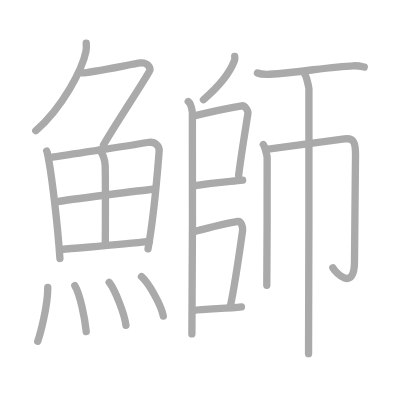
t = 0.00 s
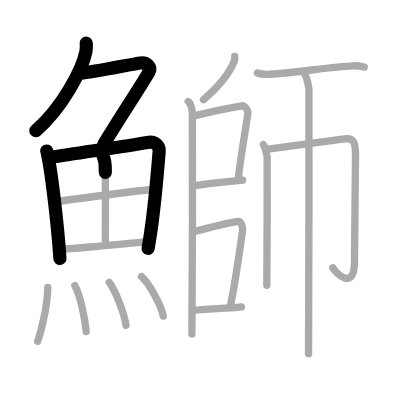
t = 4.25 s
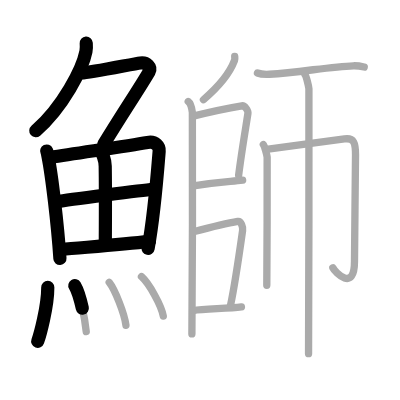
t = 8.50 s
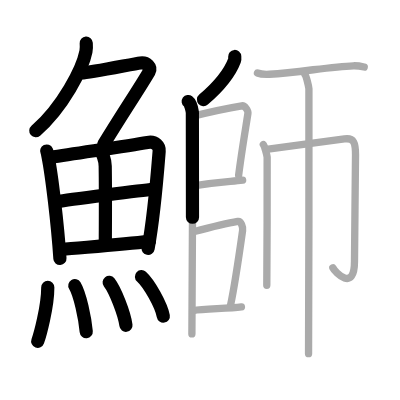
t = 12.50 s
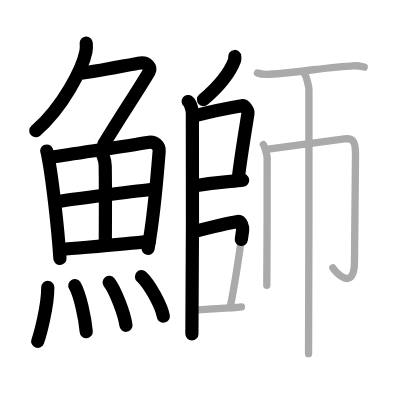
t = 15.50 s
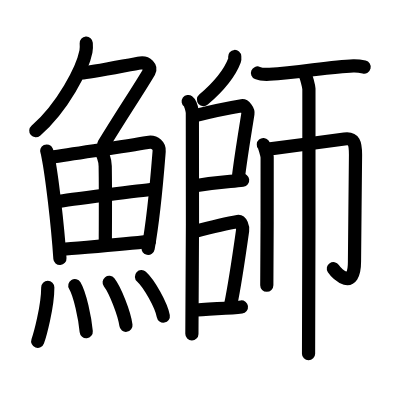
t = 21.00 s

The animated SVG that drew these frames (rendered in a browser with its animation timeline set to each time). Animation: 21 SMIL elements (animate=21); one cycle of 21.00 s.

<?xml version="1.0" standalone="no"?>
<!DOCTYPE svg PUBLIC "-//W3C//DTD SVG 1.1//EN"   "http://www.w3.org/Graphics/SVG/1.1/DTD/svg11.dtd">
<svg width="400px" height="400px"  version="1.1" xmlns="http://www.w3.org/2000/svg">
  <defs>
    <marker id="Triangle" viewBox="0 0 10 10" refX="0" refY="5" markerUnits="strokeWidth" markerWidth="3" style="stroke-opacity:0%;fill:#aaaaaa;" markerHeight="2" orient="auto">
      <path d="M 0 0 L 10 5 L 0 10 z" />
    </marker>
    
    <marker id="Arrow" viewBox="0 0 10 10" refX="5" refY="5" markerUnits="strokeWidth" markerWidth="1.8" style="stroke-opacity:0%;fill:#770000;" markerHeight="2" orient="auto">
      <path d="M 0 4 L 6 4 L 4 1 L 10 5 L 4 9 L 6 6 L 0 6 z" />
        <circle cx="5" cy="5" r="5" />
      </marker>
    
    <marker id="TriangleRed" viewBox="0 0 10 10" refX="0" refY="5" markerUnits="strokeWidth" markerWidth="3" style="stroke-opacity:0%;fill:#CC0000;" markerHeight="2" orient="auto">
      <path d="M 0 0 L 10 5 L 0 10 z" />
    </marker>
    
    <marker id="ArrowRed" viewBox="0 0 10 10" refX="5" refY="5" markerUnits="strokeWidth" markerWidth="1.8" style="stroke-opacity:0%;fill:#CC0000;" markerHeight="2" orient="auto">
      <path d="M 0 4 L 6 4 L 4 1 L 10 5 L 4 9 L 6 6 L 0 6 z" />
        <circle cx="5" cy="5" r="5" />
      </marker>
    
  </defs>
  
  <path style="fill:#ffffff; fill-opacity:100%; fill-rule:evenodd; stroke-width:0;" d="M 0 0 L 400px 0 L 400px 400px L 0 400px L 0 0" />

  <g transform="scale(3.6697247706422 3.6697247706422)">
<path style="fill:none; fill-opacity:0%; fill-rule:evenodd; stroke:#aaaaaa; stroke-opacity:100%; stroke-width: 1.5pt; stroke-linejoin:round; stroke-linecap:round;" d="M23.5 11.75c0.04 0.56 0.08 1.45-0.08 2.26c-0.94 4.76-6.31 15.21-13.68 21.61"></path>
<path style="fill:none; fill-opacity:0%; fill-rule:evenodd; stroke:#aaaaaa; stroke-opacity:100%; stroke-width: 1.5pt; stroke-linejoin:round; stroke-linecap:round;" d="M22.39 19.88c1.93 0 13.82-2.44 15.85-2.73c1.74-0.25 3.13 1.17 2.41 2.4c-3.05 5.19-7.48 11.66-12.45 19.9"></path>
<path style="fill:none; fill-opacity:0%; fill-rule:evenodd; stroke:#aaaaaa; stroke-opacity:100%; stroke-width: 1.5pt; stroke-linejoin:round; stroke-linecap:round;" d="M12.72 41.15c0.23 0.49 0.23 0.83 0.36 1.44c1.02 5.07 2.61 18.39 3.25 27.84"></path>
<path style="fill:none; fill-opacity:0%; fill-rule:evenodd; stroke:#aaaaaa; stroke-opacity:100%; stroke-width: 1.5pt; stroke-linejoin:round; stroke-linecap:round;" d="M13.78 42.91c7.92-1.28 20.51-3.02 26.42-4.08c2.17-0.39 3.29 1 3.17 2.39c-0.41 5.11-1.29 17.01-3.03 26.58"></path>
<path style="fill:none; fill-opacity:0%; fill-rule:evenodd; stroke:#aaaaaa; stroke-opacity:100%; stroke-width: 1.5pt; stroke-linejoin:round; stroke-linecap:round;" d="M27.06 40.94c0.9 0.64 1.58 2.69 1.61 4.33c0.12 7.22 0.03 17.45 0.03 21.03"></path>
<path style="fill:none; fill-opacity:0%; fill-rule:evenodd; stroke:#aaaaaa; stroke-opacity:100%; stroke-width: 1.5pt; stroke-linejoin:round; stroke-linecap:round;" d="M15.76 54.93c2.58-0.5 23.76-3.15 25.89-3.36"></path>
<path style="fill:none; fill-opacity:0%; fill-rule:evenodd; stroke:#aaaaaa; stroke-opacity:100%; stroke-width: 1.5pt; stroke-linejoin:round; stroke-linecap:round;" d="M16.73 67.99c5.71-0.54 16.11-1.31 23.99-2.2"></path>
<path style="fill:none; fill-opacity:0%; fill-rule:evenodd; stroke:#aaaaaa; stroke-opacity:100%; stroke-width: 1.5pt; stroke-linejoin:round; stroke-linecap:round;" d="M13.02 78.32c0 5.32-2.18 13.16-2.74 14.68"></path>
<path style="fill:none; fill-opacity:0%; fill-rule:evenodd; stroke:#aaaaaa; stroke-opacity:100%; stroke-width: 1.5pt; stroke-linejoin:round; stroke-linecap:round;" d="M20.39 77.83c1.42 2.36 2.76 8.87 3.11 12.54"></path>
<path style="fill:none; fill-opacity:0%; fill-rule:evenodd; stroke:#aaaaaa; stroke-opacity:100%; stroke-width: 1.5pt; stroke-linejoin:round; stroke-linecap:round;" d="M29.75 76.94c1.61 2.07 4.16 8.5 4.57 11.71"></path>
<path style="fill:none; fill-opacity:0%; fill-rule:evenodd; stroke:#aaaaaa; stroke-opacity:100%; stroke-width: 1.5pt; stroke-linejoin:round; stroke-linecap:round;" d="M38.55 75.37c2.1 1.9 5.42 7.82 5.95 10.78"></path>
<path style="fill:none; fill-opacity:0%; fill-rule:evenodd; stroke:#aaaaaa; stroke-opacity:100%; stroke-width: 1.5pt; stroke-linejoin:round; stroke-linecap:round;" d="M63.96 15.39c0.02 0.27 0.09 0.71-0.05 1.07c-1.32 3.5-4.05 6.93-8.47 10.7"></path>
<path style="fill:none; fill-opacity:0%; fill-rule:evenodd; stroke:#aaaaaa; stroke-opacity:100%; stroke-width: 1.5pt; stroke-linejoin:round; stroke-linecap:round;" d="M51.29 27.66c0.63 0.46 1.01 2.06 1.13 2.97c0.13 0.91 0 54.66-0.13 60.37"></path>
<path style="fill:none; fill-opacity:0%; fill-rule:evenodd; stroke:#aaaaaa; stroke-opacity:100%; stroke-width: 1.5pt; stroke-linejoin:round; stroke-linecap:round;" d="M52.65 31.63c4.23-1.06 11.07-2.45 13.25-2.81c0.8-0.13 1.78 1.32 1.66 2.09c-0.47 3.18-1.72 10.39-2.53 16.84"></path>
<path style="fill:none; fill-opacity:0%; fill-rule:evenodd; stroke:#aaaaaa; stroke-opacity:100%; stroke-width: 1.5pt; stroke-linejoin:round; stroke-linecap:round;" d="M52.74 50.66c6.9-1.11 10.13-1.15 13.38-1.56"></path>
<path style="fill:none; fill-opacity:0%; fill-rule:evenodd; stroke:#aaaaaa; stroke-opacity:100%; stroke-width: 1.5pt; stroke-linejoin:round; stroke-linecap:round;" d="M52.7 63.15c4.78-1.25 9.63-2.4 12.1-2.82c0.9-0.15 1.44 1.56 1.31 2.47c-0.53 3.76-2.14 14.96-3.29 20.38"></path>
<path style="fill:none; fill-opacity:0%; fill-rule:evenodd; stroke:#aaaaaa; stroke-opacity:100%; stroke-width: 1.5pt; stroke-linejoin:round; stroke-linecap:round;" d="M52.66 84.62c2.9-0.48 9.46-0.5 13.13-0.98"></path>
<path style="fill:none; fill-opacity:0%; fill-rule:evenodd; stroke:#aaaaaa; stroke-opacity:100%; stroke-width: 1.5pt; stroke-linejoin:round; stroke-linecap:round;" d="M70.16 19.89c0.84 0.35 2.39 0.39 3.24 0.35c8.2-0.43 16.36-2.12 22.89-2.31c1.41-0.04 2.25 0.17 2.96 0.34"></path>
<path style="fill:none; fill-opacity:0%; fill-rule:evenodd; stroke:#aaaaaa; stroke-opacity:100%; stroke-width: 1.5pt; stroke-linejoin:round; stroke-linecap:round;" d="M71.76 39.41c0.31 0.36 0.97 2.71 1.04 3.43c0.06 0.72-0.04 30.37-0.1 34.89"></path>
<path style="fill:none; fill-opacity:0%; fill-rule:evenodd; stroke:#aaaaaa; stroke-opacity:100%; stroke-width: 1.5pt; stroke-linejoin:round; stroke-linecap:round;" d="M72.58 40.7c1.96-0.25 19.82-2.63 21.28-2.83c2.64-0.37 3.02 1.13 3.02 4.33c0 8.31-0.28 20.29-0.28 28.98c0 8.57-5.25 3.06-5.9 1.79"></path>
<path style="fill:none; fill-opacity:0%; fill-rule:evenodd; stroke:#aaaaaa; stroke-opacity:100%; stroke-width: 1.5pt; stroke-linejoin:round; stroke-linecap:round;" d="M83.13 20.38c0.32 0.4 0.98 3.01 1.05 3.82s-0.04 67.16-0.1 72.18"></path>

<path style="fill:none; fill-opacity:0%; fill-rule:evenodd; stroke:#000000; stroke-opacity:100%; stroke-width: 2.7pt; stroke-linejoin:round; stroke-linecap:round;" d="M23.5 11.75c0.04 0.56 0.08 1.45-0.08 2.26c-0.94 4.76-6.31 15.21-13.68 21.61" pathLength="100" stroke-dashoffset="100" stroke-dasharray="100 105"><animate id="dashAnim1" attributeName="stroke-dashoffset" from="100" to="0" dur="1s" calcMode="linear" fill="freeze"/></path>
<path style="fill:none; fill-opacity:0%; fill-rule:evenodd; stroke:#000000; stroke-opacity:100%; stroke-width: 2.7pt; stroke-linejoin:round; stroke-linecap:round;" d="M22.39 19.88c1.93 0 13.82-2.44 15.85-2.73c1.74-0.25 3.13 1.17 2.41 2.4c-3.05 5.19-7.48 11.66-12.45 19.9" pathLength="100" stroke-dashoffset="100" stroke-dasharray="100 105"><animate id="dashAnim2" attributeName="stroke-dashoffset" from="100" to="0" dur="1s" calcMode="linear" begin="dashAnim1.end" fill="freeze"/></path>
<path style="fill:none; fill-opacity:0%; fill-rule:evenodd; stroke:#000000; stroke-opacity:100%; stroke-width: 2.7pt; stroke-linejoin:round; stroke-linecap:round;" d="M12.72 41.15c0.23 0.49 0.23 0.83 0.36 1.44c1.02 5.07 2.61 18.39 3.25 27.84" pathLength="100" stroke-dashoffset="100" stroke-dasharray="100 105"><animate id="dashAnim3" attributeName="stroke-dashoffset" from="100" to="0" dur="1s" calcMode="linear" begin="dashAnim2.end" fill="freeze"/></path>
<path style="fill:none; fill-opacity:0%; fill-rule:evenodd; stroke:#000000; stroke-opacity:100%; stroke-width: 2.7pt; stroke-linejoin:round; stroke-linecap:round;" d="M13.78 42.91c7.92-1.28 20.51-3.02 26.42-4.08c2.17-0.39 3.29 1 3.17 2.39c-0.41 5.11-1.29 17.01-3.03 26.58" pathLength="100" stroke-dashoffset="100" stroke-dasharray="100 105"><animate id="dashAnim4" attributeName="stroke-dashoffset" from="100" to="0" dur="1s" calcMode="linear" begin="dashAnim3.end" fill="freeze"/></path>
<path style="fill:none; fill-opacity:0%; fill-rule:evenodd; stroke:#000000; stroke-opacity:100%; stroke-width: 2.7pt; stroke-linejoin:round; stroke-linecap:round;" d="M27.06 40.94c0.9 0.64 1.58 2.69 1.61 4.33c0.12 7.22 0.03 17.45 0.03 21.03" pathLength="100" stroke-dashoffset="100" stroke-dasharray="100 105"><animate id="dashAnim5" attributeName="stroke-dashoffset" from="100" to="0" dur="1s" calcMode="linear" begin="dashAnim4.end" fill="freeze"/></path>
<path style="fill:none; fill-opacity:0%; fill-rule:evenodd; stroke:#000000; stroke-opacity:100%; stroke-width: 2.7pt; stroke-linejoin:round; stroke-linecap:round;" d="M15.76 54.93c2.58-0.5 23.76-3.15 25.89-3.36" pathLength="100" stroke-dashoffset="100" stroke-dasharray="100 105"><animate id="dashAnim6" attributeName="stroke-dashoffset" from="100" to="0" dur="1s" calcMode="linear" begin="dashAnim5.end" fill="freeze"/></path>
<path style="fill:none; fill-opacity:0%; fill-rule:evenodd; stroke:#000000; stroke-opacity:100%; stroke-width: 2.7pt; stroke-linejoin:round; stroke-linecap:round;" d="M16.73 67.99c5.71-0.54 16.11-1.31 23.99-2.2" pathLength="100" stroke-dashoffset="100" stroke-dasharray="100 105"><animate id="dashAnim7" attributeName="stroke-dashoffset" from="100" to="0" dur="1s" calcMode="linear" begin="dashAnim6.end" fill="freeze"/></path>
<path style="fill:none; fill-opacity:0%; fill-rule:evenodd; stroke:#000000; stroke-opacity:100%; stroke-width: 2.7pt; stroke-linejoin:round; stroke-linecap:round;" d="M13.02 78.32c0 5.32-2.18 13.16-2.74 14.68" pathLength="100" stroke-dashoffset="100" stroke-dasharray="100 105"><animate id="dashAnim8" attributeName="stroke-dashoffset" from="100" to="0" dur="1s" calcMode="linear" begin="dashAnim7.end" fill="freeze"/></path>
<path style="fill:none; fill-opacity:0%; fill-rule:evenodd; stroke:#000000; stroke-opacity:100%; stroke-width: 2.7pt; stroke-linejoin:round; stroke-linecap:round;" d="M20.39 77.83c1.42 2.36 2.76 8.87 3.11 12.54" pathLength="100" stroke-dashoffset="100" stroke-dasharray="100 105"><animate id="dashAnim9" attributeName="stroke-dashoffset" from="100" to="0" dur="1s" calcMode="linear" begin="dashAnim8.end" fill="freeze"/></path>
<path style="fill:none; fill-opacity:0%; fill-rule:evenodd; stroke:#000000; stroke-opacity:100%; stroke-width: 2.7pt; stroke-linejoin:round; stroke-linecap:round;" d="M29.75 76.94c1.61 2.07 4.16 8.5 4.57 11.71" pathLength="100" stroke-dashoffset="100" stroke-dasharray="100 105"><animate id="dashAnim10" attributeName="stroke-dashoffset" from="100" to="0" dur="1s" calcMode="linear" begin="dashAnim9.end" fill="freeze"/></path>
<path style="fill:none; fill-opacity:0%; fill-rule:evenodd; stroke:#000000; stroke-opacity:100%; stroke-width: 2.7pt; stroke-linejoin:round; stroke-linecap:round;" d="M38.55 75.37c2.1 1.9 5.42 7.82 5.95 10.78" pathLength="100" stroke-dashoffset="100" stroke-dasharray="100 105"><animate id="dashAnim11" attributeName="stroke-dashoffset" from="100" to="0" dur="1s" calcMode="linear" begin="dashAnim10.end" fill="freeze"/></path>
<path style="fill:none; fill-opacity:0%; fill-rule:evenodd; stroke:#000000; stroke-opacity:100%; stroke-width: 2.7pt; stroke-linejoin:round; stroke-linecap:round;" d="M63.96 15.39c0.02 0.27 0.09 0.71-0.05 1.07c-1.32 3.5-4.05 6.93-8.47 10.7" pathLength="100" stroke-dashoffset="100" stroke-dasharray="100 105"><animate id="dashAnim12" attributeName="stroke-dashoffset" from="100" to="0" dur="1s" calcMode="linear" begin="dashAnim11.end" fill="freeze"/></path>
<path style="fill:none; fill-opacity:0%; fill-rule:evenodd; stroke:#000000; stroke-opacity:100%; stroke-width: 2.7pt; stroke-linejoin:round; stroke-linecap:round;" d="M51.29 27.66c0.63 0.46 1.01 2.06 1.13 2.97c0.13 0.91 0 54.66-0.13 60.37" pathLength="100" stroke-dashoffset="100" stroke-dasharray="100 105"><animate id="dashAnim13" attributeName="stroke-dashoffset" from="100" to="0" dur="1s" calcMode="linear" begin="dashAnim12.end" fill="freeze"/></path>
<path style="fill:none; fill-opacity:0%; fill-rule:evenodd; stroke:#000000; stroke-opacity:100%; stroke-width: 2.7pt; stroke-linejoin:round; stroke-linecap:round;" d="M52.65 31.63c4.23-1.06 11.07-2.45 13.25-2.81c0.8-0.13 1.78 1.32 1.66 2.09c-0.47 3.18-1.72 10.39-2.53 16.84" pathLength="100" stroke-dashoffset="100" stroke-dasharray="100 105"><animate id="dashAnim14" attributeName="stroke-dashoffset" from="100" to="0" dur="1s" calcMode="linear" begin="dashAnim13.end" fill="freeze"/></path>
<path style="fill:none; fill-opacity:0%; fill-rule:evenodd; stroke:#000000; stroke-opacity:100%; stroke-width: 2.7pt; stroke-linejoin:round; stroke-linecap:round;" d="M52.74 50.66c6.9-1.11 10.13-1.15 13.38-1.56" pathLength="100" stroke-dashoffset="100" stroke-dasharray="100 105"><animate id="dashAnim15" attributeName="stroke-dashoffset" from="100" to="0" dur="1s" calcMode="linear" begin="dashAnim14.end" fill="freeze"/></path>
<path style="fill:none; fill-opacity:0%; fill-rule:evenodd; stroke:#000000; stroke-opacity:100%; stroke-width: 2.7pt; stroke-linejoin:round; stroke-linecap:round;" d="M52.7 63.15c4.78-1.25 9.63-2.4 12.1-2.82c0.9-0.15 1.44 1.56 1.31 2.47c-0.53 3.76-2.14 14.96-3.29 20.38" pathLength="100" stroke-dashoffset="100" stroke-dasharray="100 105"><animate id="dashAnim16" attributeName="stroke-dashoffset" from="100" to="0" dur="1s" calcMode="linear" begin="dashAnim15.end" fill="freeze"/></path>
<path style="fill:none; fill-opacity:0%; fill-rule:evenodd; stroke:#000000; stroke-opacity:100%; stroke-width: 2.7pt; stroke-linejoin:round; stroke-linecap:round;" d="M52.66 84.62c2.9-0.48 9.46-0.5 13.13-0.98" pathLength="100" stroke-dashoffset="100" stroke-dasharray="100 105"><animate id="dashAnim17" attributeName="stroke-dashoffset" from="100" to="0" dur="1s" calcMode="linear" begin="dashAnim16.end" fill="freeze"/></path>
<path style="fill:none; fill-opacity:0%; fill-rule:evenodd; stroke:#000000; stroke-opacity:100%; stroke-width: 2.7pt; stroke-linejoin:round; stroke-linecap:round;" d="M70.16 19.89c0.84 0.35 2.39 0.39 3.24 0.35c8.2-0.43 16.36-2.12 22.89-2.31c1.41-0.04 2.25 0.17 2.96 0.34" pathLength="100" stroke-dashoffset="100" stroke-dasharray="100 105"><animate id="dashAnim18" attributeName="stroke-dashoffset" from="100" to="0" dur="1s" calcMode="linear" begin="dashAnim17.end" fill="freeze"/></path>
<path style="fill:none; fill-opacity:0%; fill-rule:evenodd; stroke:#000000; stroke-opacity:100%; stroke-width: 2.7pt; stroke-linejoin:round; stroke-linecap:round;" d="M71.76 39.41c0.31 0.36 0.97 2.71 1.04 3.43c0.06 0.72-0.04 30.37-0.1 34.89" pathLength="100" stroke-dashoffset="100" stroke-dasharray="100 105"><animate id="dashAnim19" attributeName="stroke-dashoffset" from="100" to="0" dur="1s" calcMode="linear" begin="dashAnim18.end" fill="freeze"/></path>
<path style="fill:none; fill-opacity:0%; fill-rule:evenodd; stroke:#000000; stroke-opacity:100%; stroke-width: 2.7pt; stroke-linejoin:round; stroke-linecap:round;" d="M72.58 40.7c1.96-0.25 19.82-2.63 21.28-2.83c2.64-0.37 3.02 1.13 3.02 4.33c0 8.31-0.28 20.29-0.28 28.98c0 8.57-5.25 3.06-5.9 1.79" pathLength="100" stroke-dashoffset="100" stroke-dasharray="100 105"><animate id="dashAnim20" attributeName="stroke-dashoffset" from="100" to="0" dur="1s" calcMode="linear" begin="dashAnim19.end" fill="freeze"/></path>
<path style="fill:none; fill-opacity:0%; fill-rule:evenodd; stroke:#000000; stroke-opacity:100%; stroke-width: 2.7pt; stroke-linejoin:round; stroke-linecap:round;" d="M83.13 20.38c0.32 0.4 0.98 3.01 1.05 3.82s-0.04 67.16-0.1 72.18" pathLength="100" stroke-dashoffset="100" stroke-dasharray="100 105"><animate id="dashAnim21" attributeName="stroke-dashoffset" from="100" to="0" dur="1s" calcMode="linear" begin="dashAnim20.end" fill="freeze"/></path>

</g>

</svg>  
          
